Run: headless pygame with SDL's dummy video driver; simulated clock (each Clock.tick advances the game by its frame time, no real sleeping); random seed 0; keys injected as events and as key.get_pressed() state; no mouse input.
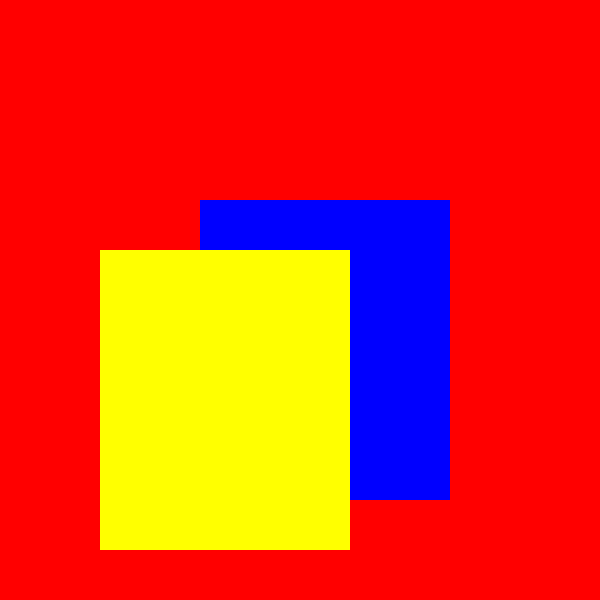
Frame 1 of 4 · flips 1–60 · no input
Frame 2 of 4 · flips 61–180 · tapped SPACE, RETURN · held RIGHT (→), D · screen unchanged from frame 1, image omitted
Frame 3 of 4 · flips 181–300 · held DOWN (↓), S · screen unchanged from frame 2, image omitted
Frame 4 of 4 · flips 301–420 · held LEFT (←), A, UP (↑), W · screen unchanged from frame 3, image omitted

The pygame program that drew these frames:

import pygame
WIDTH=600
HEIGHT=600
screen=pygame.display.set_mode((WIDTH,HEIGHT))
class Rectangle():
    def __init__(self,x,y,w,h,clr):
        self.x=x
        self.y=y
        self.w=w
        self.h=h
        self.clr=clr
    def draw(self):
       pygame.draw.rect(screen,self.clr,(self.x,self.y,self.w,self.h))
r1=Rectangle(200,200,250,300,"blue")
r2=Rectangle(100,250,250,300,"yellow")
run=True
while run==True:
    for event in pygame.event.get():
        if event.type ==pygame.QUIT:
            pygame.quit()
    screen.fill("red")
    r1.draw()
    r2.draw()
    pygame.display.update()
